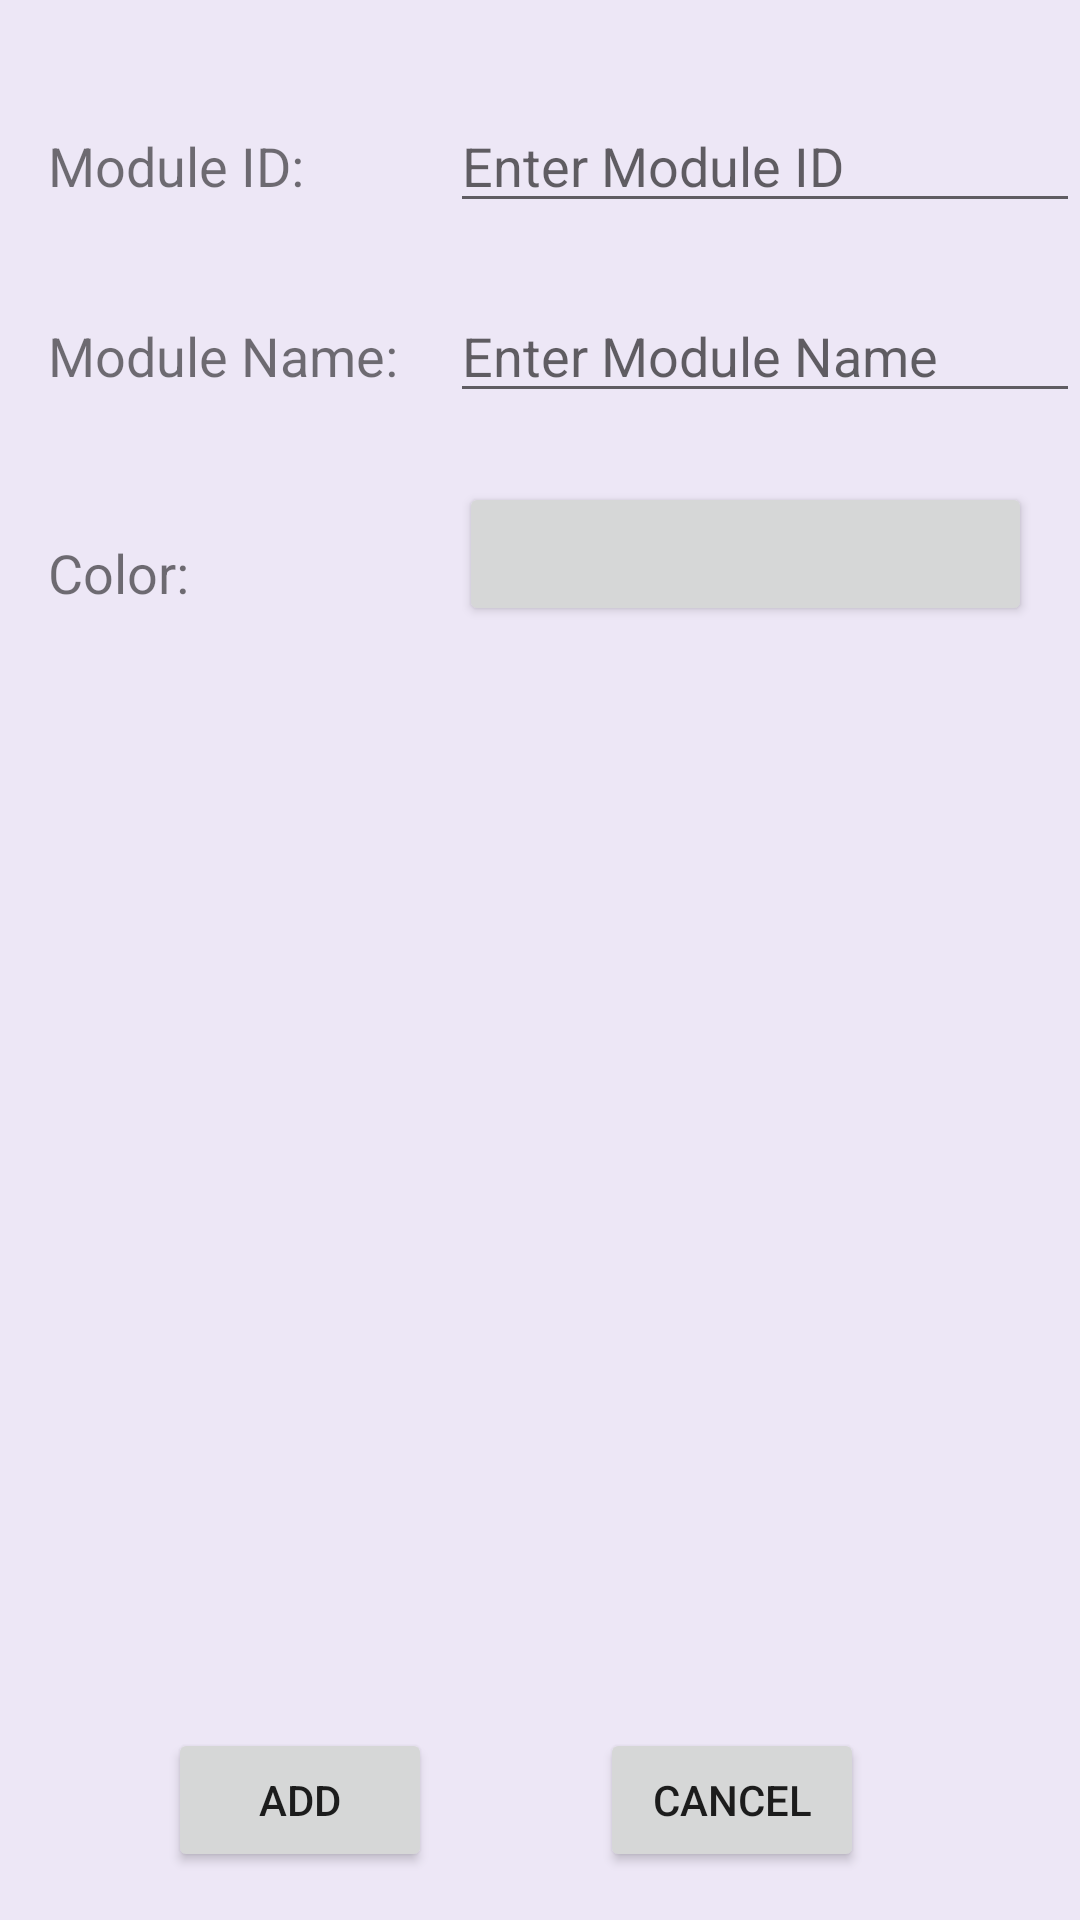

Write the Android layout XML for this screen, with the resource values it uses.
<!-- AndroidManifest.xml: application theme AppTheme -->
<!-- res/layout/activity_add_module.xml -->
<?xml version="1.0" encoding="utf-8"?>
<android.support.constraint.ConstraintLayout xmlns:android="http://schemas.android.com/apk/res/android"
    xmlns:app="http://schemas.android.com/apk/res-auto"
    xmlns:tools="http://schemas.android.com/tools"
    android:id="@+id/addModule"
    android:layout_width="match_parent"
    android:layout_height="match_parent"
    android:background="@color/BlueGrey50"
    tools:context="ie.ul.studenttimetableul.AddModule">

    <Button
        android:id="@+id/button"
        android:layout_width="wrap_content"
        android:layout_height="wrap_content"
        android:layout_marginBottom="16dp"
        android:layout_marginEnd="8dp"
        android:layout_marginStart="8dp"
        android:onClick="onClickAdd"
        android:text="@string/add"
        app:layout_constraintBottom_toBottomOf="parent"
        app:layout_constraintEnd_toStartOf="@+id/button2"
        app:layout_constraintStart_toStartOf="parent" />

    <Button
        android:id="@+id/button2"
        android:layout_width="wrap_content"
        android:layout_height="wrap_content"
        android:layout_marginBottom="16dp"
        android:layout_marginEnd="72dp"
        android:onClick="onClickCancel"
        android:text="@string/cancel"
        app:layout_constraintBottom_toBottomOf="parent"
        app:layout_constraintEnd_toEndOf="parent" />

    <TextView
        android:id="@+id/textView"
        android:layout_width="wrap_content"
        android:layout_height="wrap_content"
        android:layout_marginLeft="16dp"
        android:text="@string/module_id"
        android:textSize="18sp"
        app:layout_constraintBaseline_toBaselineOf="@+id/editText_addModule_moduleID"
        app:layout_constraintLeft_toLeftOf="parent" />

    <TextView
        android:id="@+id/textView2"
        android:layout_width="wrap_content"
        android:layout_height="wrap_content"
        android:layout_marginLeft="16dp"
        android:layout_marginTop="32dp"
        android:text="@string/module_name"
        android:textSize="18sp"
        app:layout_constraintLeft_toLeftOf="parent"
        app:layout_constraintTop_toBottomOf="@+id/editText_addModule_moduleID" />

    <EditText
        android:id="@+id/editText_addModule_moduleID"
        android:layout_width="wrap_content"
        android:layout_height="wrap_content"
        android:layout_marginTop="33dp"
        android:ems="10"
        android:hint="@string/enter_module_id"
        android:inputType="textPersonName"
        app:layout_constraintRight_toRightOf="parent"
        app:layout_constraintTop_toTopOf="parent" />

    <EditText
        android:id="@+id/editText_addModule_moduleName"
        android:layout_width="wrap_content"
        android:layout_height="wrap_content"
        android:ems="10"
        android:hint="@string/enter_module_name"
        android:inputType="textPersonName"
        app:layout_constraintBaseline_toBaselineOf="@+id/textView2"
        app:layout_constraintRight_toRightOf="parent" />

    <TextView
        android:id="@+id/tvColor"
        android:layout_width="wrap_content"
        android:layout_height="wrap_content"
        android:layout_marginEnd="90dp"
        android:layout_marginStart="16dp"
        android:layout_marginTop="48dp"
        android:text="Color:"
        android:textSize="18sp"
        app:layout_constraintEnd_toStartOf="@+id/btColor"
        app:layout_constraintStart_toStartOf="parent"
        app:layout_constraintTop_toBottomOf="@+id/textView2" />

    <Button
        android:id="@+id/btColor"
        android:layout_width="0dp"
        android:layout_height="wrap_content"
        android:layout_marginEnd="16dp"
        android:layout_marginTop="23dp"
        android:onClick="onClickColorPicker"
        app:layout_constraintEnd_toEndOf="parent"
        app:layout_constraintStart_toEndOf="@+id/tvColor"
        app:layout_constraintTop_toBottomOf="@+id/editText_addModule_moduleName" />

</android.support.constraint.ConstraintLayout>
<!-- resources referenced by this layout -->
<resources>
  <color name="BlueGrey50">#EDE7F6</color>
  <string name="add">Add</string>
  <string name="cancel">Cancel</string>
  <string name="enter_module_id">Enter Module ID</string>
  <string name="enter_module_name">Enter Module Name</string>
  <string name="module_id">Module ID:</string>
  <string name="module_name">Module Name:</string>
  <style name="AppTheme" parent="Theme.AppCompat.Light.DarkActionBar">
          
          <item name="colorPrimary">@color/Purple400</item>
          <item name="colorPrimaryDark">@color/Purple900</item>
          <item name="colorAccent">@color/colorAccent</item>
      </style>
  <color name="Purple400">#AB47BC</color>
  <color name="Purple900">#4A148C</color>
  <color name="colorAccent">#FF4081</color>
</resources>
